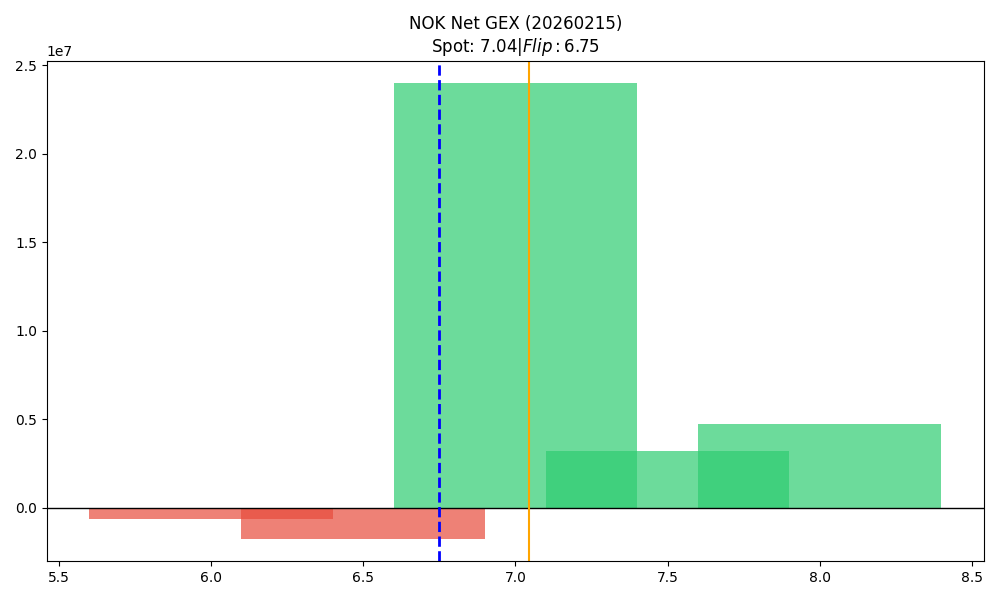

Source data for this figure (header and first rows):
strike, call_gex, put_gex, call_dex, put_dex, net_greek_delta, net_gex
6.0, 1059335, 1681231, 4301702, -611451, 0.238, -621896
6.5, 640645, 2365898, 1266127, -978952, 0.04215, -1725253
7.0, 27228634, 3241506, 22915941, -2522323, 0.4053, 23987128
7.5, 3240296, 39427, 1260301, -77013, 0.1692, 3200868
8.0, 4725504, 7864, 2949579, -904534, 0.1079, 4717641
